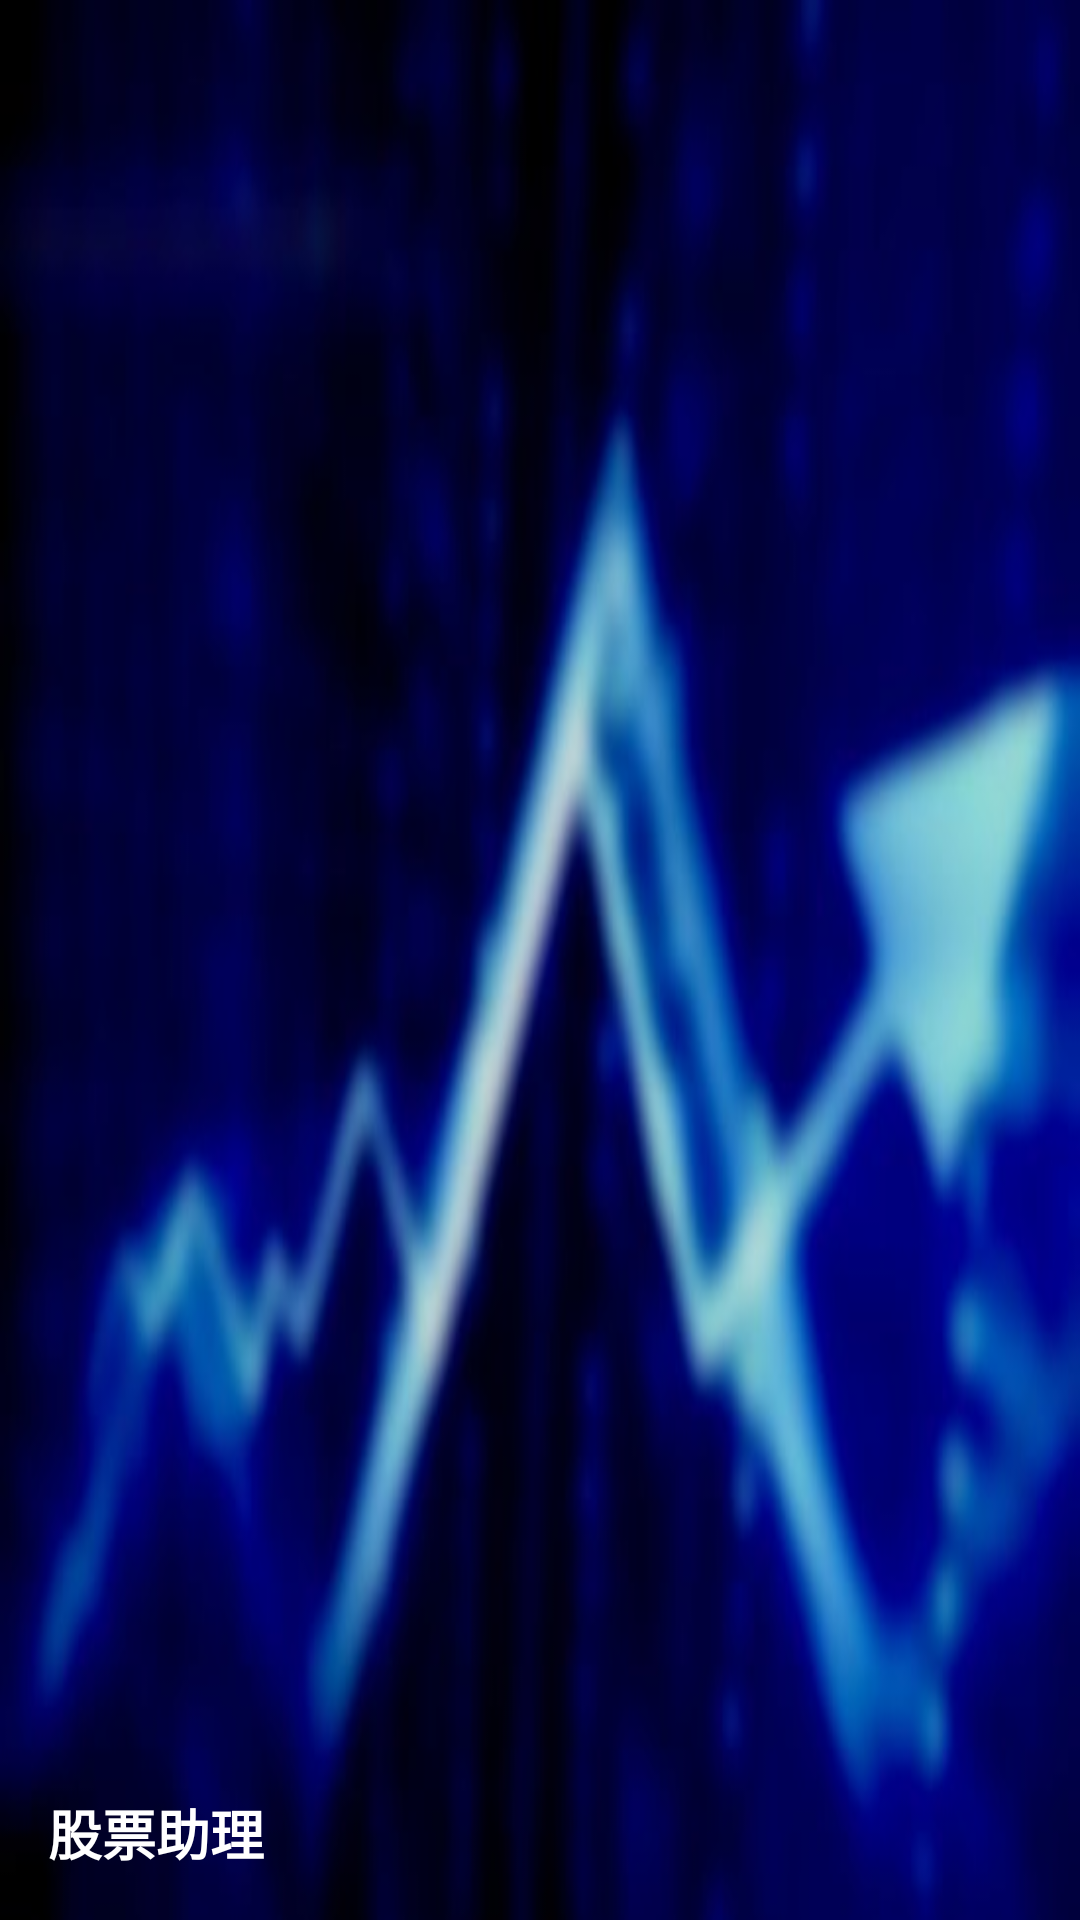

The Android layout XML behind this screen, and the referenced resources:
<!-- AndroidManifest.xml: application theme AppTheme -->
<!-- res/layout/nav_header_main.xml -->
<?xml version="1.0" encoding="utf-8"?>
<LinearLayout xmlns:android="http://schemas.android.com/apk/res/android"
    xmlns:app="http://schemas.android.com/apk/res-auto"
    android:layout_width="match_parent"
    android:layout_height="@dimen/nav_header_height"
    android:background="@drawable/header"
    android:gravity="bottom"
    android:orientation="vertical"
    android:paddingBottom="@dimen/activity_vertical_margin"
    android:paddingLeft="@dimen/activity_horizontal_margin"
    android:paddingRight="@dimen/activity_horizontal_margin"
    android:paddingTop="@dimen/activity_vertical_margin"
    android:theme="@style/ThemeOverlay.AppCompat.Dark"
    android:weightSum="1">

    <TextView
        android:id="@+id/header_user"
        android:layout_width="match_parent"
        android:layout_height="wrap_content"
        android:paddingTop="@dimen/nav_header_vertical_spacing"
        android:text="股票助理"
        android:textAppearance="@style/TextAppearance.AppCompat.Body1"
        android:textSize="18sp"
        android:textStyle="bold" />

</LinearLayout>
<!-- resources referenced by this layout -->
<resources>
  <dimen name="activity_horizontal_margin">16dp</dimen>
  <dimen name="activity_vertical_margin">16dp</dimen>
  <dimen name="nav_header_height">160dp</dimen>
  <dimen name="nav_header_vertical_spacing">16dp</dimen>
  <!-- drawable header: jpg bitmap (drawable, 17655 bytes) -->
  <style name="AppTheme" parent="Theme.AppCompat.Light.DarkActionBar">
          
          <item name="colorPrimary">@color/colorPrimary</item>
          <item name="colorPrimaryDark">@color/colorPrimaryDark</item>
          <item name="colorAccent">@color/colorAccent</item>
          <item name="android:textSize">@dimen/text_size_medium</item>
  
      </style>
  <color name="colorPrimary">#b5493f</color>
  <color name="colorPrimaryDark">#9f3630</color>
  <color name="colorAccent">#FF4081</color>
  <dimen name="text_size_medium">18sp</dimen>
</resources>
